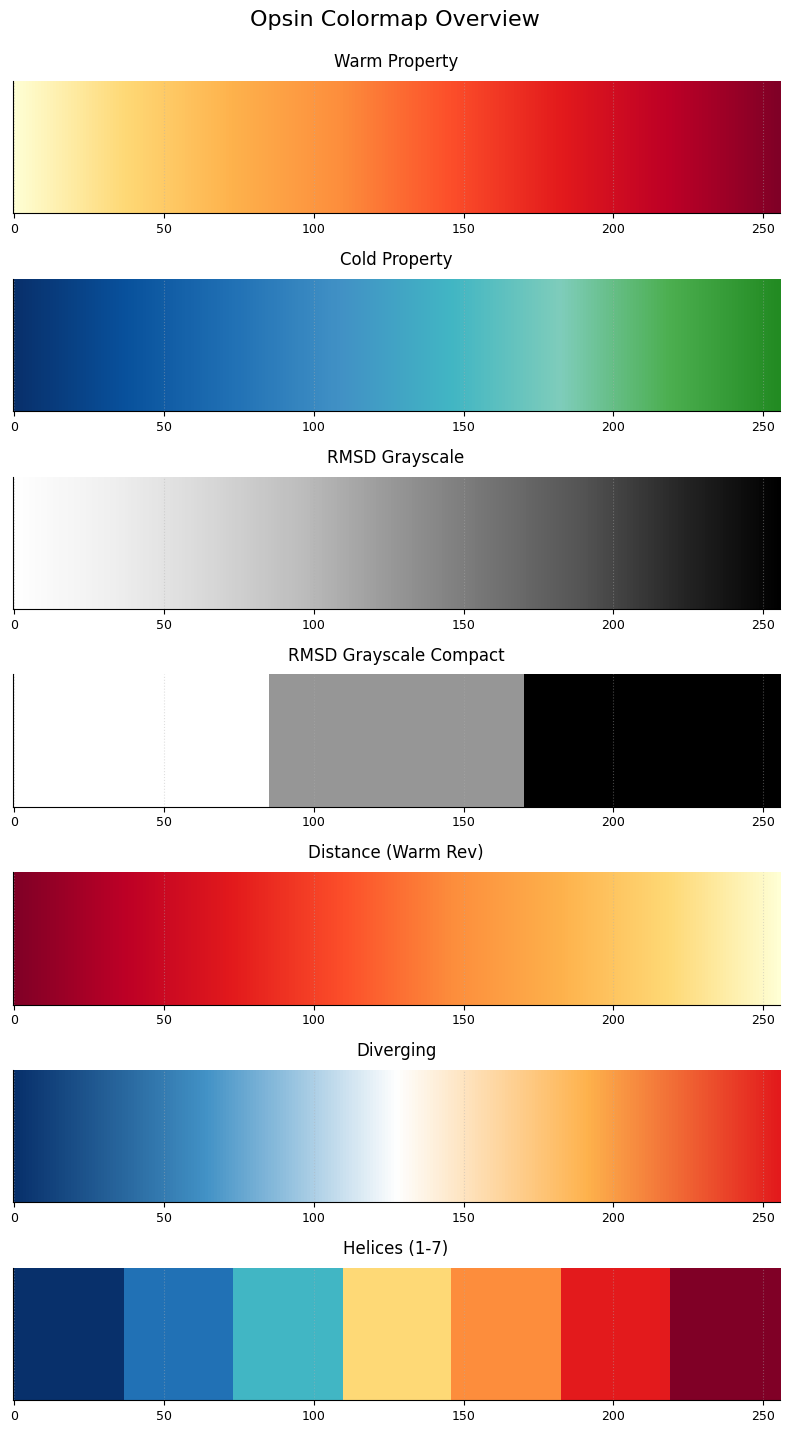
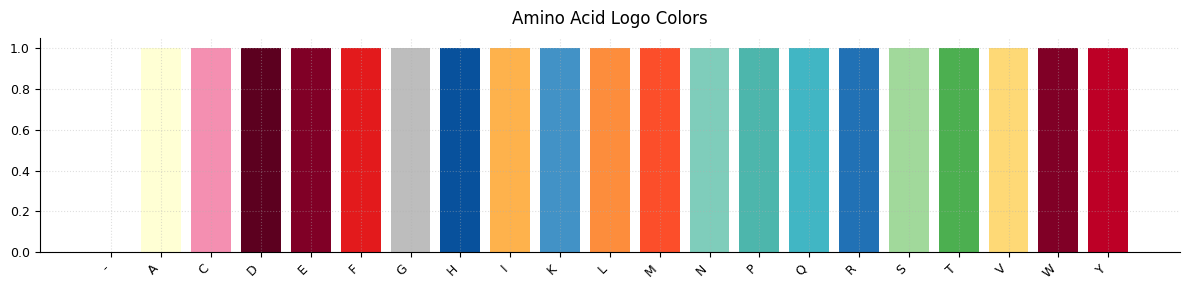

Here is the Python script that generated these plots, in order:
"""
Opsin structure visualization color scheme.
This module defines consistent color palettes and color assignment logic
for all opsin structure visualizations.
"""

import matplotlib.pyplot as plt
import matplotlib.colors as mcolors
import numpy as np # Used in example usage
from matplotlib.colors import LinearSegmentedColormap, ListedColormap

# =============================================================================
# I. CORE HEX CODES (Primary Palette Definitions)
# =============================================================================

OPSIN_COLORS = {
    # A. WARM Palette (e.g., for Molecular Function, Hydrophobic AAs)
    # Yellow -> Orange -> Red -> Dark Purple
    'warm_yellow_lightest': '#FFFFD4',
    'warm_yellow_light': '#FFFFB2',
    'warm_yellow_medium': '#FED976',
    'warm_orange_light': '#FEB24C',
    'warm_orange_medium': '#FD8D3C',
    'warm_red_medium': '#FC4E2A',
    'warm_red_dark': '#E31A1C',
    'warm_purple_medium': '#BD0026',
    'warm_purple_dark': '#800026',
    'warm_magenta_dark': '#5C001F',

    # B. COLD Palette (e.g., for Domain, Polar/Charged AAs)
    # Dark Blue -> Medium Blue -> Light Blue -> Cyan -> Light Green -> Medium Green
    'cold_blue_darkest': '#08306B',
    'cold_blue_dark': '#08519C',
    'cold_blue_medium': '#2171B5',
    'cold_blue_light': '#4292C6',
    'cold_cyan_light': '#7FCDBB',
    'cold_cyan_medium': '#41B6C4',
    'cold_green_light': '#A1D99B',
    'cold_green_medium': '#4CAF50',
    'cold_green_dark': '#228B22',

    # C. GRAYSCALE Palette (White to Black)
    'gray_1_white': '#FFFFFF',
    'gray_2_lightest': '#F0F0F0',
    'gray_3_light': '#D9D9D9',
    'gray_4_light_mid': '#BDBDBD',
    'gray_5_mid': '#969696',
    'gray_6_dark_mid': '#737373',
    'gray_7_dark': '#525252',
    'gray_8_darkest': '#252525',
    'gray_9_black': '#000000',

    # D. UTILITY & ACCENT Colors (Distinct from Warm/Cold/Gray)
    'utility_teal': '#4DB6AC',
    'utility_pink': '#F48FB1',
    'utility_lime': '#AFE1AF',
    'utility_lavender': '#E6E6FA',
    'white': '#FFFFFF', # Alias for gray_1_white
    'black': '#000000', # Alias for gray_9_black
    # Muted comparison palette entries
    'muted_blue_gray': '#89A8B2',
    'muted_coral': '#E4A5A5',
}
OPSIN_COLORS['white'] = OPSIN_COLORS['gray_1_white'] # Explicit alias
OPSIN_COLORS['black'] = OPSIN_COLORS['gray_9_black'] # Explicit alias


# =============================================================================
# II. SEQUENTIAL COLOR LISTS (Derived from Core Hex Codes)
# =============================================================================

WARM_SEQUENTIAL_COLORS = [
    OPSIN_COLORS['warm_yellow_lightest'], OPSIN_COLORS['warm_yellow_medium'],
    OPSIN_COLORS['warm_orange_light'], OPSIN_COLORS['warm_orange_medium'],
    OPSIN_COLORS['warm_red_medium'], OPSIN_COLORS['warm_red_dark'],
    OPSIN_COLORS['warm_purple_medium'], OPSIN_COLORS['warm_purple_dark']
]

COLD_SEQUENTIAL_COLORS = [
    OPSIN_COLORS['cold_blue_darkest'], OPSIN_COLORS['cold_blue_dark'],
    OPSIN_COLORS['cold_blue_medium'], OPSIN_COLORS['cold_blue_light'],
    OPSIN_COLORS['cold_cyan_medium'], OPSIN_COLORS['cold_cyan_light'],
    OPSIN_COLORS['cold_green_medium'], OPSIN_COLORS['cold_green_dark']
]

GRAYSCALE_SEQUENTIAL_COLORS = [
    OPSIN_COLORS['gray_1_white'], OPSIN_COLORS['gray_2_lightest'], OPSIN_COLORS['gray_3_light'],
    OPSIN_COLORS['gray_4_light_mid'], OPSIN_COLORS['gray_5_mid'], OPSIN_COLORS['gray_6_dark_mid'],
    OPSIN_COLORS['gray_7_dark'], OPSIN_COLORS['gray_8_darkest'], OPSIN_COLORS['gray_9_black']
]

# =============================================================================
# III. CATEGORICAL COLOR DEFINITIONS (Predefined Mappings)
# =============================================================================

# A. For Property 1 (Molecular Function - uses WARM palette)
# Property 1 values: ['Sensor / Regulatory', 'Proton Pump', 'Anion Channel',
#                     'Chloride Pump', 'Unknown', 'Cation Channel', 'Sodium Pump']
PROPERTY1_COLORS_PREDEFINED = {
    'Sensor / Regulatory': OPSIN_COLORS['warm_yellow_medium'],
    'Proton Pump':         OPSIN_COLORS['warm_orange_medium'],
    'Anion Channel':       OPSIN_COLORS['warm_red_medium'],
    'Chloride Pump':       OPSIN_COLORS['warm_red_dark'],      # Darker shade for related pump
    'Cation Channel':      OPSIN_COLORS['warm_purple_medium'],
    'Sodium Pump':         OPSIN_COLORS['warm_purple_dark'],   # Darker shade for related pump
    'Unknown':             OPSIN_COLORS['gray_3_light'],     # Specific key for 'Unknown'
    'Other_Property1':     OPSIN_COLORS['gray_5_mid']        # For a generic 'Other' if it appears
}
# Ensure 'Unknown_Property1' can be used as an alias if needed by some parts of code
PROPERTY1_COLORS_PREDEFINED['Unknown_Property1'] = PROPERTY1_COLORS_PREDEFINED['Unknown']


# B. For Property 2 (Domain - uses COLD palette)
# Property 2 values: ['Eukaryota', 'Bacteria', 'Synthetic', 'Archaea', 'Unknown', 'Virus']
PROPERTY2_COLORS_PREDEFINED = {
    'Eukaryota':           OPSIN_COLORS['cold_blue_medium'],
    'Bacteria':            OPSIN_COLORS['cold_blue_darkest'], # Often many, give it a strong base color
    'Archaea':             OPSIN_COLORS['cold_cyan_medium'],
    'Virus':               OPSIN_COLORS['cold_green_light'],
    'Synthetic':           OPSIN_COLORS['cold_green_dark'],   # Distinct cold color
    'Unknown':             OPSIN_COLORS['gray_3_light'],      # Specific key for 'Unknown'
    'Other_Property2':     OPSIN_COLORS['gray_5_mid']         # For a generic 'Other' if it appears
}
# Ensure 'Unknown_Property2' can be used as an alias
PROPERTY2_COLORS_PREDEFINED['Unknown_Property2'] = PROPERTY2_COLORS_PREDEFINED['Unknown']


# C. For Helix Colors (combines COLD to WARM spectrum)
HELIX_NUMBER_COLORS = {
    1: OPSIN_COLORS['cold_blue_darkest'],   # Helix 1 (Cold start)
    2: OPSIN_COLORS['cold_blue_medium'],
    3: OPSIN_COLORS['cold_cyan_medium'],
    4: OPSIN_COLORS['warm_yellow_medium'],  # Mid-point transition to Warm
    5: OPSIN_COLORS['warm_orange_medium'],
    6: OPSIN_COLORS['warm_red_dark'],
    7: OPSIN_COLORS['warm_purple_dark'],    # Helix 7 (Warm end)
    'retinal': OPSIN_COLORS['utility_pink'] # Special ligand color
}
# String version for convenience if helix numbers are strings in data
HELIX_STRING_COLORS = {str(k): v for k, v in HELIX_NUMBER_COLORS.items()}

# D. For Amino Acid Logo (categorized by property, using WARM, COLD, and UTILITY)
AMINO_ACID_LOGO_COLORS = {
    # Hydrophobic (WARM palette primarily)
    'A': OPSIN_COLORS['warm_yellow_lightest'], 'V': OPSIN_COLORS['warm_yellow_medium'],
    'I': OPSIN_COLORS['warm_orange_light'], 'L': OPSIN_COLORS['warm_orange_medium'],
    'M': OPSIN_COLORS['warm_red_medium'],
    'F': OPSIN_COLORS['warm_red_dark'], 'Y': OPSIN_COLORS['warm_purple_medium'], 'W': OPSIN_COLORS['warm_purple_dark'],
    # Polar Neutral (COLD palette primarily)
    'S': OPSIN_COLORS['cold_green_light'], 'T': OPSIN_COLORS['cold_green_medium'],
    'N': OPSIN_COLORS['cold_cyan_light'], 'Q': OPSIN_COLORS['cold_cyan_medium'],
    # Special (UTILITY or distinct GRAYSCALE)
    'G': OPSIN_COLORS['gray_4_light_mid'], 'P': OPSIN_COLORS['utility_teal'],
    'C': OPSIN_COLORS['utility_pink'],
    # Charged Basic (+) (COLD palette - blues)
    'K': OPSIN_COLORS['cold_blue_light'], 'R': OPSIN_COLORS['cold_blue_medium'], 'H': OPSIN_COLORS['cold_blue_dark'],
    # Charged Acidic (-) (WARM palette - distinct reds/magentas)
    'D': OPSIN_COLORS['warm_magenta_dark'], 'E': OPSIN_COLORS['warm_purple_dark'],
    '-': OPSIN_COLORS['gray_1_white'] # Gap color
}
# Ensure all standard AAs have a color (fallback to a mid-gray)
_STANDARD_AAS = "ACDEFGHIKLMNPQRSTVWY-"
for aa_code in _STANDARD_AAS:
    if aa_code not in AMINO_ACID_LOGO_COLORS:
        AMINO_ACID_LOGO_COLORS[aa_code] = OPSIN_COLORS['gray_5_mid']

# E. Specific Status Colors
STATUS_EXPERIMENTAL_COLOR = OPSIN_COLORS['black']
STATUS_PREDICTED_COLOR = OPSIN_COLORS['utility_lime']


# =============================================================================
# IV. COLORMAPS (for continuous data or specific visualizations)
# =============================================================================

# A. Property Colormaps (derived from sequential lists)
WARM_PROPERTY_CMAP = LinearSegmentedColormap.from_list('opsin_warm_property_map', WARM_SEQUENTIAL_COLORS)
COLD_PROPERTY_CMAP = LinearSegmentedColormap.from_list('opsin_cold_property_map', COLD_SEQUENTIAL_COLORS)

# B. RMSD Colormaps
RMSD_GRAYSCALE_CMAP = LinearSegmentedColormap.from_list('opsin_rmsd_grayscale', GRAYSCALE_SEQUENTIAL_COLORS)
RMSD_GRAYSCALE_COMPACT_COLORS = [OPSIN_COLORS['gray_1_white'], OPSIN_COLORS['gray_5_mid'], OPSIN_COLORS['gray_9_black']]
RMSD_GRAYSCALE_COMPACT_CMAP = ListedColormap(RMSD_GRAYSCALE_COMPACT_COLORS)
_rmsd_spectral_colors = [
    OPSIN_COLORS['cold_blue_darkest'], OPSIN_COLORS['cold_blue_light'], OPSIN_COLORS['white'],
    OPSIN_COLORS['warm_yellow_medium'], OPSIN_COLORS['warm_orange_medium']
]

RMSD_CUSTOM_GRAY_COLORS = [
    OPSIN_COLORS['gray_2_lightest'], # Lightest gray (almost white)
    OPSIN_COLORS['gray_5_mid'],      # Medium gray
    OPSIN_COLORS['gray_8_darkest']      # Dark gray (not black)
]
RMSD_CUSTOM_GRAY_CMAP = ListedColormap(RMSD_CUSTOM_GRAY_COLORS)

RMSD_SPECTRAL_CMAP = LinearSegmentedColormap.from_list('opsin_rmsd_spectral', _rmsd_spectral_colors)
RMSD_SPECTRAL_COMPACT_CMAP = ListedColormap([
    OPSIN_COLORS['cold_blue_darkest'], OPSIN_COLORS['cold_blue_light'], OPSIN_COLORS['warm_orange_medium']
])

RMSD_WHITE_TO_DARKGRAY_COLORS = [
    OPSIN_COLORS['gray_1_white'],      # For min RMSD value
    OPSIN_COLORS['gray_8_darkest']       # For max RMSD value
]   
RMSD_WHITE_TO_DARKGRAY_CMAP = LinearSegmentedColormap.from_list(
    'opsin_rmsd_white_to_darkgray',
    RMSD_WHITE_TO_DARKGRAY_COLORS
)

RMSD_BOUNDS = [0.0, 1.0, 2.5, 5.0]

# C. Distance Colormaps
DISTANCE_WARM_REVERSED_CMAP = LinearSegmentedColormap.from_list(
    'opsin_distance_warm_rev', WARM_SEQUENTIAL_COLORS[::-1]
)
DISTANCE_COLD_REVERSED_CMAP = LinearSegmentedColormap.from_list(
    'opsin_distance_cold_rev', COLD_SEQUENTIAL_COLORS[::-1]
)
DEFAULT_DISTANCE_CMAP = DISTANCE_WARM_REVERSED_CMAP

# D. Diverging Colormap
DIVERGING_COLORS_LIST = [
    OPSIN_COLORS['cold_blue_darkest'], OPSIN_COLORS['cold_blue_light'], OPSIN_COLORS['white'],
    OPSIN_COLORS['warm_orange_light'], OPSIN_COLORS['warm_red_dark']
]
DIVERGING_CMAP = LinearSegmentedColormap.from_list('opsin_diverging', DIVERGING_COLORS_LIST)

# E. Helix Colormap
HELIX_CMAP_LIST = [HELIX_NUMBER_COLORS[i] for i in range(1, 8)]
HELIX_CMAP = ListedColormap(HELIX_CMAP_LIST)


# =============================================================================
# V. DYNAMIC COLOR ASSIGNMENT FUNCTION (for categorical data)
# =============================================================================

def get_categorical_colors(item_names, property_type='property1', custom_predefined=None):
    """
    Assigns colors to a list of item names based on a specified property type.
    Uses predefined colors first, then falls back to a sequential palette.

    Args:
        item_names (list or set): Unique names of items to color.
        property_type (str):
            'property1' (e.g., Molecular Function - uses WARM palette).
            'property2' (e.g., Domain - uses COLD palette).
            'grayscale' (uses GRAYSCALE palette).
            'helix' (uses HELIX_STRING_COLORS directly if item_names are helix numbers/strings).
            'custom' (requires `custom_predefined` to be set).
        custom_predefined (dict, optional): A custom dictionary of item_name:color pairs.

    Returns:
        dict: A dictionary mapping item_name to its assigned hex color string.
    """
    if isinstance(item_names, dict):
        unique_items = sorted(list(set(item_names.keys())))
    else:
        unique_items = sorted(list(set(str(item) for item in item_names))) # Ensure strings for dict keys

    assigned_colors = {}

    if property_type == 'property1':
        predefined_map = PROPERTY1_COLORS_PREDEFINED
        fallback_palette = WARM_SEQUENTIAL_COLORS
    elif property_type == 'property2':
        predefined_map = PROPERTY2_COLORS_PREDEFINED
        fallback_palette = COLD_SEQUENTIAL_COLORS
    elif property_type == 'grayscale':
        predefined_map = {}
        fallback_palette = GRAYSCALE_SEQUENTIAL_COLORS
    elif property_type == 'helix':
        predefined_map = HELIX_STRING_COLORS
        fallback_palette = HELIX_CMAP_LIST
    elif property_type == 'custom' and custom_predefined is not None:
        predefined_map = custom_predefined
        fallback_palette = WARM_SEQUENTIAL_COLORS + COLD_SEQUENTIAL_COLORS
    else:
        print(f"Warning: Unknown property_type '{property_type}'. Using Property1/Warm palette as default.")
        predefined_map = PROPERTY1_COLORS_PREDEFINED
        fallback_palette = WARM_SEQUENTIAL_COLORS

    for item in unique_items:
        if item in predefined_map:
            assigned_colors[item] = predefined_map[item]
        elif str(item) in predefined_map: # Check for string version too
             assigned_colors[item] = predefined_map[str(item)]


    remaining_items = [item for item in unique_items if item not in assigned_colors]
    if not remaining_items:
        return assigned_colors

    num_remaining = len(remaining_items)
    colors_to_assign_from_fallback = []
    if not fallback_palette: # Handle empty fallback_palette case
        print(f"Warning: Fallback palette for property_type '{property_type}' is empty. Remaining items will get gray.")
        for _ in range(num_remaining):
            colors_to_assign_from_fallback.append(OPSIN_COLORS['gray_5_mid'])
    elif num_remaining <= len(fallback_palette):
        colors_to_assign_from_fallback = fallback_palette[:num_remaining]
    else:
        for i in range(num_remaining):
            colors_to_assign_from_fallback.append(fallback_palette[i % len(fallback_palette)])

    for i, item in enumerate(remaining_items):
        assigned_colors[item] = colors_to_assign_from_fallback[i]

    return assigned_colors


# =============================================================================
# VI. MATPLOTLIB STYLING AND REGISTRATION
# =============================================================================

def register_opsin_colormaps():
    """Registers all custom colormaps with Matplotlib."""
    colormaps_to_register = {
        'opsin_warm_property': WARM_PROPERTY_CMAP,
        'opsin_cold_property': COLD_PROPERTY_CMAP,
        'opsin_rmsd_gray': RMSD_GRAYSCALE_CMAP,
        'opsin_rmsd_custom_gray': RMSD_CUSTOM_GRAY_CMAP,
        'opsin_rmsd_gray_compact': RMSD_GRAYSCALE_COMPACT_CMAP,
        'opsin_rmsd_spectral': RMSD_SPECTRAL_CMAP,
        'opsin_rmsd_spectral_compact': RMSD_SPECTRAL_COMPACT_CMAP,
        'opsin_distance_warm_rev': DISTANCE_WARM_REVERSED_CMAP,
        'opsin_distance_cold_rev': DISTANCE_COLD_REVERSED_CMAP,
        'opsin_distance_default': DEFAULT_DISTANCE_CMAP,
        'opsin_diverging': DIVERGING_CMAP,
        'opsin_helices': HELIX_CMAP
    }
    for name, cmap in colormaps_to_register.items():
        try:
            plt.colormaps.register(name=name, cmap=cmap)
        except ValueError:
            pass
        except Exception as e:
            print(f"[opsin_color_scheme] Warning: Could not register colormap '{name}': {e}")
    plt.colormaps.register(name='opsin_rmsd_white_to_darkgray', cmap=RMSD_WHITE_TO_DARKGRAY_CMAP)

def apply_opsin_style():
    """Applies a consistent Matplotlib style for opsin visualizations."""
    plt.style.use('default')
    style_params = {
        'font.family': 'sans-serif',
        'font.sans-serif': ['Arial', 'Helvetica', 'DejaVu Sans', 'Bitstream Vera Sans'],
        'font.size': 10, 'axes.labelsize': 11, 'axes.titlesize': 12,
        'xtick.labelsize': 9, 'ytick.labelsize': 9, 'legend.fontsize': 9,
        'legend.title_fontsize': 10, 'figure.titlesize': 14,
        'axes.spines.top': False, 'axes.spines.right': False, 'axes.grid': True,
        'grid.alpha': 0.4, 'grid.linestyle': ':', 'lines.linewidth': 1.5,
        'lines.markersize': 5, 'axes.labelpad': 6, 'axes.titlepad': 10,
        'legend.frameon': False, 'savefig.dpi': 300, 'savefig.bbox': 'tight',
        'figure.facecolor': OPSIN_COLORS['white']
    }
    try:
        plt.rcParams.update(style_params)
    except Exception as e:
        print(f"[opsin_color_scheme] Warning: Could not fully apply style settings: {e}")
    return plt.rcParams.copy()

register_opsin_colormaps()
_ = apply_opsin_style()


# =============================================================================
# VII. EXAMPLE USAGE (for testing and demonstration)
# =============================================================================
if __name__ == "__main__":
    print("--- Opsin Color Scheme Demo ---")

    print("\nTesting get_categorical_colors:")
    prop1_actual_values = ['Sensor / Regulatory', 'Proton Pump', 'Anion Channel',
                           'Chloride Pump', 'Unknown', 'Cation Channel', 'Sodium Pump', 'NewFunctionX']
    prop1_item_colors = get_categorical_colors(prop1_actual_values, property_type='property1')
    print(f"Property 1 (Function) Colors for {prop1_actual_values}:")
    for item, color in prop1_item_colors.items(): print(f"  {item}: {color}")

    prop2_actual_values = ['Eukaryota', 'Bacteria', 'Synthetic', 'Archaea', 'Unknown', 'Virus', 'NewDomainY']
    prop2_item_colors = get_categorical_colors(prop2_actual_values, property_type='property2')
    print(f"\nProperty 2 (Domain) Colors for {prop2_actual_values}:")
    for item, color in prop2_item_colors.items(): print(f"  {item}: {color}")

    helix_items = ['1', '3', '7', 'retinal', 'loop12']
    helix_item_colors = get_categorical_colors(helix_items, property_type='helix')
    print("\nHelix Item Colors:", helix_item_colors)

    cmaps_to_show = {
        'Warm Property': WARM_PROPERTY_CMAP, 'Cold Property': COLD_PROPERTY_CMAP,
        'RMSD Grayscale': RMSD_GRAYSCALE_CMAP, 'RMSD Grayscale Compact': RMSD_GRAYSCALE_COMPACT_CMAP,
        'Distance (Warm Rev)': DISTANCE_WARM_REVERSED_CMAP, 'Diverging': DIVERGING_CMAP,
        'Helices (1-7)': HELIX_CMAP
    }
    fig, axs = plt.subplots(len(cmaps_to_show), 1, figsize=(8, 2 * len(cmaps_to_show)))
    if len(cmaps_to_show) == 1: axs = [axs]

    gradient = np.linspace(0, 1, 256).reshape(1, -1)
    for i, (title, cmap) in enumerate(cmaps_to_show.items()):
        axs[i].imshow(gradient, aspect='auto', cmap=cmap)
        axs[i].set_title(title); axs[i].set_yticks([])
    plt.tight_layout(); plt.suptitle("Opsin Colormap Overview", y=1.02, fontsize=16); plt.show()

    plt.figure(figsize=(12, 3))
    aa_labels_sorted = sorted(AMINO_ACID_LOGO_COLORS.keys())
    aa_colors_list_sorted = [AMINO_ACID_LOGO_COLORS[aa] for aa in aa_labels_sorted]
    bar_positions = np.arange(len(aa_labels_sorted))
    plt.bar(bar_positions, np.ones(len(aa_labels_sorted)), color=aa_colors_list_sorted, tick_label=aa_labels_sorted)
    plt.title('Amino Acid Logo Colors'); plt.xticks(rotation=45, ha="right"); plt.tight_layout(); plt.show()

    print("\n--- End of Demo ---")
